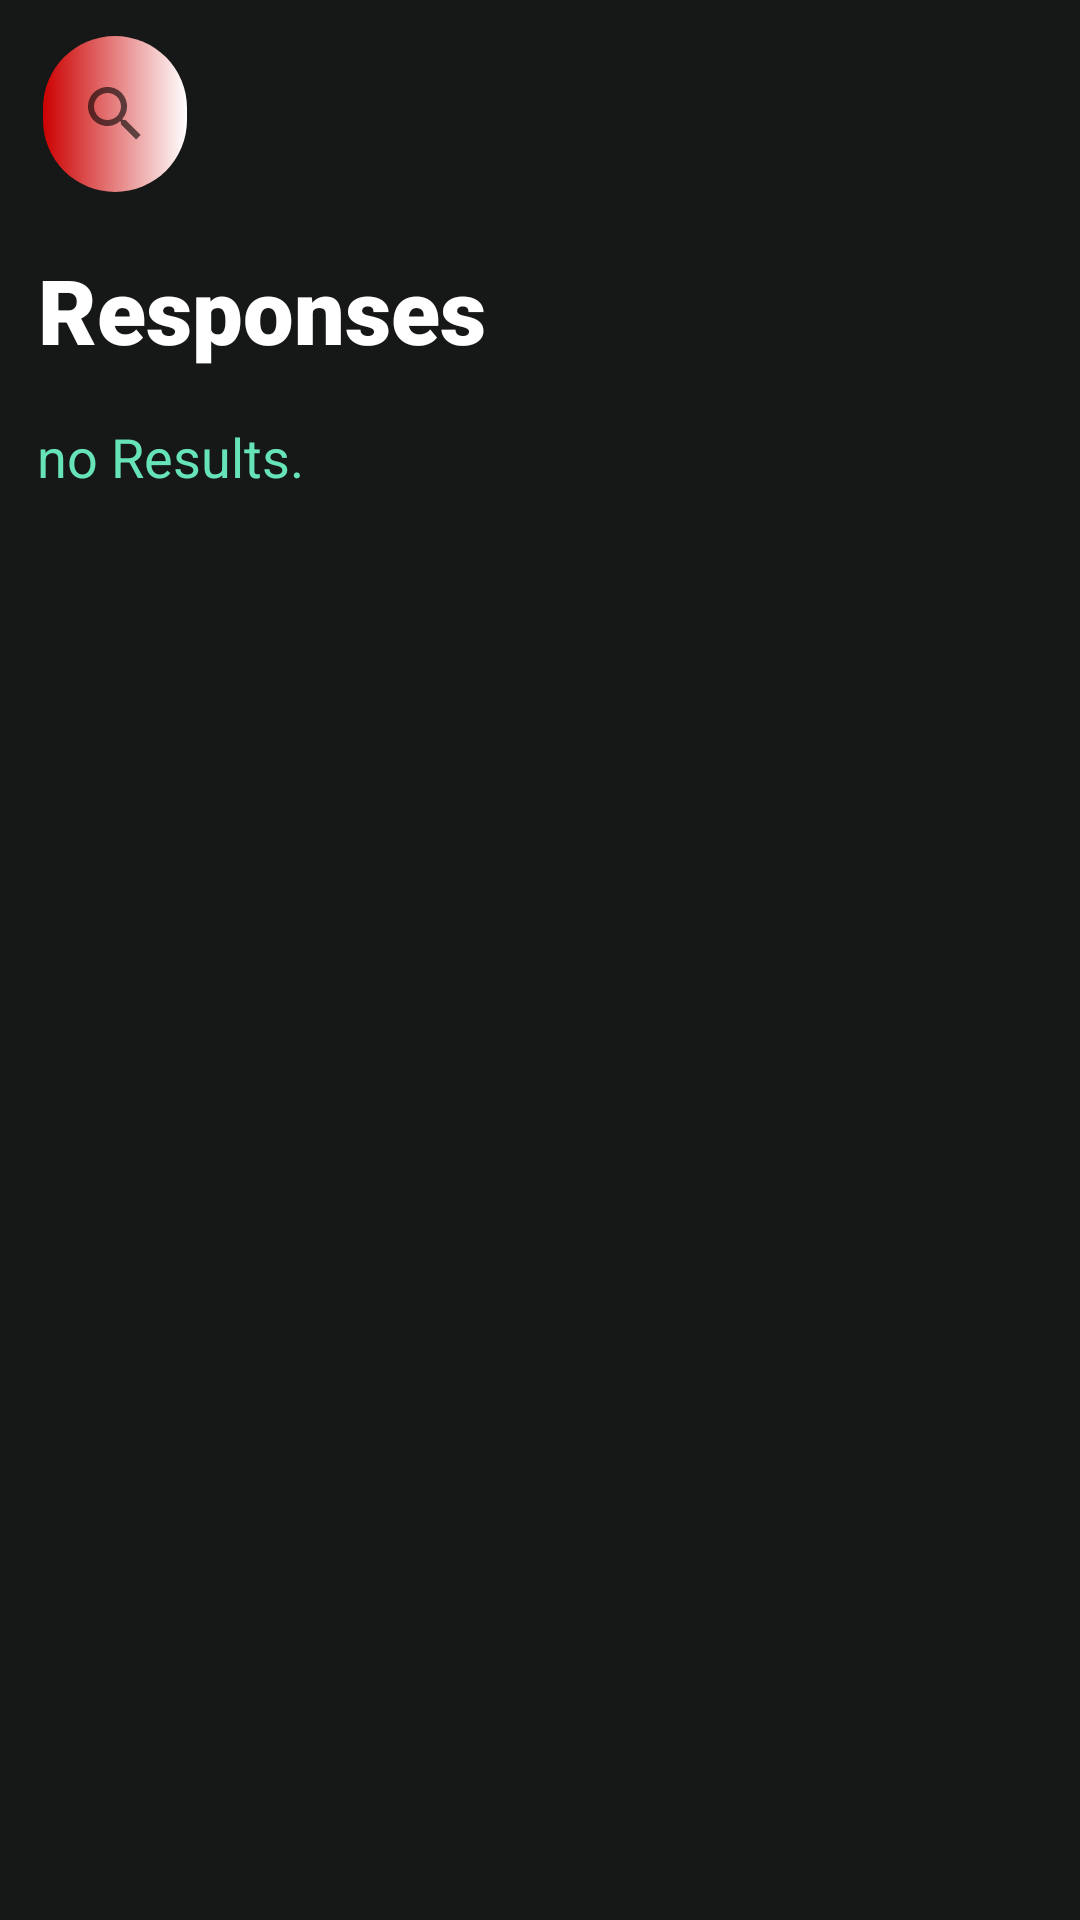

Layout XML and referenced resources for this Android screen:
<!-- AndroidManifest.xml: application theme AppTheme -->
<!-- res/layout/fragment_search.xml -->
<?xml version="1.0" encoding="utf-8"?>
<androidx.constraintlayout.widget.ConstraintLayout xmlns:android="http://schemas.android.com/apk/res/android"
    xmlns:app="http://schemas.android.com/apk/res-auto"
    xmlns:tools="http://schemas.android.com/tools"
    android:layout_width="match_parent"
    android:layout_height="match_parent"
    android:background="#161717"
    tools:context=".SearchFragment">


    <androidx.appcompat.widget.SearchView
        android:id="@+id/search"
        android:layout_width="wrap_content"
        android:layout_height="52dp"
        android:layout_alignParentTop="true"
        android:layout_alignParentBottom="true"
        android:layout_centerHorizontal="true"
        android:layout_margin="12dp"
        android:background="@drawable/searchtext"
        android:queryHint="Search Movie"
        app:layout_constraintBottom_toBottomOf="parent"
        app:layout_constraintEnd_toEndOf="parent"
        app:layout_constraintHorizontal_bias="0.008"
        app:layout_constraintStart_toStartOf="parent"
        app:layout_constraintTop_toTopOf="parent"
        app:layout_constraintVertical_bias="0.0">

    </androidx.appcompat.widget.SearchView>

    <TextView
        android:id="@+id/search_helper"
        android:layout_width="wrap_content"
        android:layout_height="wrap_content"
        android:layout_margin="12dp"
        android:layout_weight="1"
        android:fontFamily="sans-serif-black"
        android:text="Responses"
        android:textColor="@android:color/white"
        android:textSize="30dp"
        app:layout_constraintBottom_toBottomOf="parent"
        app:layout_constraintEnd_toEndOf="parent"
        app:layout_constraintHorizontal_bias="0.003"
        app:layout_constraintStart_toStartOf="parent"
        app:layout_constraintTop_toBottomOf="@+id/search"
        app:layout_constraintVertical_bias="0.014" />


    <TextView
        android:id="@+id/search_result"
        android:layout_width="wrap_content"
        android:layout_height="wrap_content"
        android:text="no Results."
        android:textColor="#66E3B7"
        android:textSize="18sp"
        app:layout_constraintBottom_toBottomOf="parent"
        app:layout_constraintEnd_toEndOf="parent"
        app:layout_constraintHorizontal_bias="0.046"
        app:layout_constraintStart_toStartOf="parent"
        app:layout_constraintTop_toBottomOf="@+id/search_helper"
        app:layout_constraintVertical_bias="0.034" />

    <androidx.recyclerview.widget.RecyclerView
        android:id="@+id/search_recycler"
        android:layout_width="391dp"
        android:layout_height="529dp"
        android:layout_marginTop="16dp"
        app:layout_constraintEnd_toEndOf="parent"
        app:layout_constraintStart_toStartOf="parent"
        app:layout_constraintTop_toBottomOf="@+id/search_result"
        tools:listitem="@layout/search_recycler_item" />


</androidx.constraintlayout.widget.ConstraintLayout>
<!-- res/layout/search_recycler_item.xml (included above) -->
<?xml version="1.0" encoding="utf-8"?>
<LinearLayout xmlns:android="http://schemas.android.com/apk/res/android"
    android:layout_width="match_parent"
    android:layout_height="wrap_content"
    android:layout_margin="5dp"
    android:background="#1C1C1C">

    <ImageView
        android:id="@+id/search_images"
        android:layout_width="0dp"
        android:layout_height="100dp"
        android:layout_weight="3"
        android:scaleType="fitXY"
        android:src="@drawable/ic_launcher_background" />

    <TextView
        android:id="@+id/search_title"
        android:layout_width="9dp"
        android:layout_height="wrap_content"
        android:layout_gravity="top"
        android:layout_margin="4dp"
        android:layout_weight="3"
        android:fontFamily="sans-serif-black"
        android:gravity="left"
        android:text="KGF"
        android:textColor="@android:color/white"
        android:textSize="20dp" />

    <TextView
        android:text="   "
        android:layout_width="wrap_content"
        android:layout_height="wrap_content"/>


</LinearLayout>
<!-- resources referenced by this layout -->
<resources>
  <!-- drawable searchtext (drawable) -->
  <?xml version="1.0" encoding="utf-8"?>
  <selector xmlns:android="http://schemas.android.com/apk/res/android">
  
      <item>
          <shape>
              <gradient
                  android:startColor="@android:color/holo_red_dark"
                  android:endColor="@android:color/white"/>
              <stroke android:color="@android:color/holo_red_dark"/>
              <corners android:radius="200dp"/>
          </shape>
      </item>
  
  </selector>
  <style name="AppTheme" parent="Theme.AppCompat.Light">
          
          <item name="colorPrimary">@color/colorPrimary</item>
          <item name="android:gravity">center</item>
          <item name="colorPrimaryDark">@color/colorPrimaryDark</item>
          <item name="colorAccent">@color/colorAccent</item>
      </style>
  <!-- not gathered from this repository: default colours our renderer supplied (Android Studio template values) -->
  <color name="colorPrimary">#FF6200EE</color>
  <color name="colorPrimaryDark">#FF3700B3</color>
  <color name="colorAccent">#FF03DAC5</color>
</resources>
